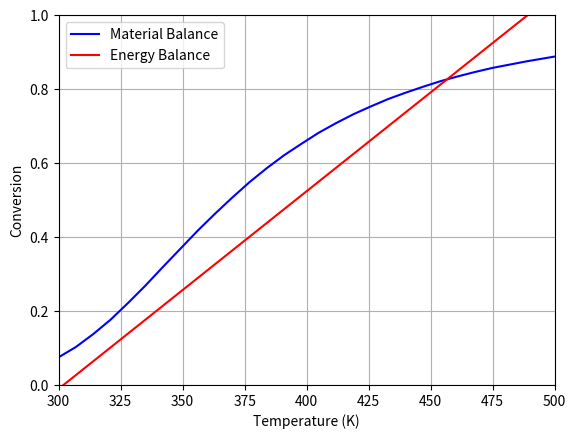

This chart was generated by the following Python code:
# Script for handling CSTR Conversion v. Temperature
#   Takes in:
#       - Lower Temperature Bound
#       - Upper Temperature Bound
#       - Heat Transfer Coefficient (U)
#       - Area of Heat Transfer (A)
#       - Surface of Temperature (T_Surface)
#   All other variables are assumed constant
#   Activation energies assumed to be for simplicity's sake

# Example from HW8Q5
# Elementary Liquid Phase Reaction (300 K)
# A + B -> C
# rate = 0.01*cA*cB

# Importing different libraries
# Library for plotting functions and (in our case) points
import matplotlib.pyplot as plt
# Library for number-related functions and constants
import numpy as np


# Variable inputs for the user to alter
# Initial temperature  - K
Tstart = 300
# End temperature - K
Tend = 500
# Heat Exchanger parameters
# Overall heat transfer coefficient - (W/m^2.K)
U = 630
# Area of heat exchange - (m^2)
A = 0.00033
# Surface Temperature - K
T_A = 330


# Permanent Constants
# Forward Activation Energy - cal/mol
Ea_f = 10000
# Temperature for original k values - K
T0 = 300
# Rate constant at T0 K - (m^3/mol.s)
k_f0 = 0.00001
# Constants for A
#   Heat of formation of A - (cal/mol)
delta_H_A = -20000
#   Specfic heat of A - (cal/mol)
cp_A = 15
# Constants for B
#   Heat of formation of B - (cal/mol)
delta_H_B = -15000
#   Specific heat of B - (cal/mol)
cp_B = 15
# Constants for C
#   Heat of formation of C - (cal/mol)
delta_H_C = -41000
#   Specific heat of C - (cal/mol)
cp_C = 30
# Total Concentration (mol/m^3)
c_T0 = 100
# Volume of the reactor - m^3
Volume = 0.350
# Initial Volumetric Flowrate (m^3/s)
volumetric_flowrate = 0.002
# Gas Constant - cal/(mol.K)
R = 1.9872
# Number of elements to plot
num = 101


# Values that are calculated from parameters
# Total heat of reaction
delta_H_r = delta_H_C - delta_H_A - delta_H_B
# Difference in the heat capacities of the chemical species
delta_cp = cp_C - cp_A - cp_B
# Calculation of initial concentrations
#   Initial concentration of A
c_A0 = 0.5 * c_T0
# Initial Molar Flowrate (mol/s)
F_A0 = volumetric_flowrate*c_A0
# Summing up all the heat capacities of species in the feed
sum_theta_cp = cp_A + cp_B


# Mass Balance vectors - Length 101 to have clean numbers
# These are actually constant, regardless of values input by user
#   Conversion vector for the mass balance
#   - Constant across the temperature, regardless of thermodynamic properties
#   - Calculated by using the original CSTR_Adiabatic script from 300 to 1000K
x_MB = [0.075, 0.103, 0.138, 0.177, 0.222, 0.269, 0.319, 0.368, 0.417, 0.463,
        0.507, 0.549, 0.587, 0.622, 0.653, 0.683, 0.709, 0.733, 0.754, 0.774,
        0.791, 0.807, 0.822, 0.835, 0.847, 0.858, 0.867, 0.876, 0.884, 0.892,
        0.899, 0.905, 0.911, 0.916, 0.921, 0.925, 0.929, 0.933, 0.936, 0.94,
        0.943, 0.946, 0.948, 0.951, 0.953, 0.955, 0.957, 0.959, 0.961, 0.962,
        0.964, 0.965, 0.967, 0.968, 0.969, 0.97, 0.971, 0.972, 0.973, 0.974,
        0.975, 0.976, 0.977, 0.977, 0.978, 0.979, 0.979, 0.98, 0.98, 0.981,
        0.982, 0.982, 0.983, 0.983, 0.983, 0.984, 0.984, 0.985, 0.985, 0.985,
        0.986, 0.986, 0.986, 0.987, 0.987, 0.987, 0.988, 0.988, 0.988, 0.988,
        0.989, 0.989, 0.989, 0.989, 0.989, 0.99, 0.99, 0.99, 0.99, 0.99,
        0.991]
#   Temperature vector for the mass balance
T_MB = [300.0, 307.0, 314.0, 321.0, 328.0, 335.0, 342.0, 349.0, 356.0, 363.0,
        370.0, 377.0, 384.0, 391.0, 398.0, 405.0, 412.0, 419.0, 426.0, 433.0,
        440.0, 447.0, 454.0, 461.0, 468.0, 475.0, 482.0, 489.0, 496.0, 503.0,
        510.0, 517.0, 524.0, 531.0, 538.0, 545.0, 552.0, 559.0, 566.0, 573.0,
        580.0, 587.0, 594.0, 601.0, 608.0, 615.0, 622.0, 629.0, 636.0, 643.0,
        650.0, 657.0, 664.0, 671.0, 678.0, 685.0, 692.0, 699.0, 706.0, 713.0,
        720.0, 727.0, 734.0, 741.0, 748.0, 755.0, 762.0, 769.0, 776.0, 783.0,
        790.0, 797.0, 804.0, 811.0, 818.0, 825.0, 832.0, 839.0, 846.0, 853.0,
        860.0, 867.0, 874.0, 881.0, 888.0, 895.0, 902.0, 909.0, 916.0, 923.0,
        930.0, 937.0, 944.0, 951.0, 958.0, 965.0, 972.0, 979.0, 986.0, 993.0,
        1000.0]

# Energy Balance vectors
# Simple linear calculations
T_EB = np.linspace(Tstart, Tend, num)
x_EB = [(U*A*(T_A - T) - F_A0*sum_theta_cp*(T - T0)) /
        (F_A0*(delta_cp*(T - T0) + delta_H_r)) for T in T_EB]


# Graphing stuff
plt.plot(T_MB, x_MB, 'b', label='Material Balance')
plt.plot(T_EB, x_EB, 'r', label='Energy Balance')
plt.legend(loc='best')
plt.xlim(Tstart, Tend)
plt.xlabel('Temperature (K)')
plt.ylim(0, 1)
plt.ylabel('Conversion')
plt.grid()
plt.show()
